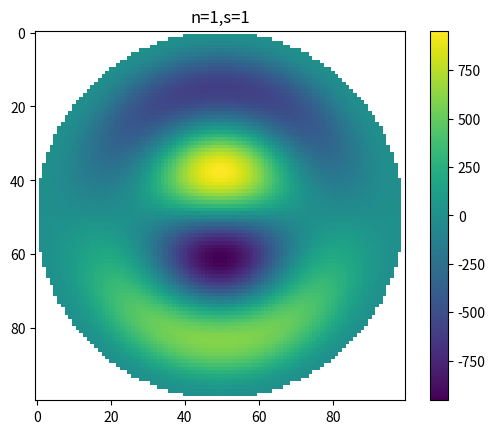

This chart was generated by the following Python code:
import numpy as np
from matplotlib import pyplot as plt
from scipy.special import jv,iv

class vibratingPlate():
    '''
        Class describing a vibrating plate
    '''
    def __init__(self,nu,E,h,rho,a):
        '''
        Initializes a plate with physical parameters
            :param nu: Poisson's ratio
            :param E: Young's modulus
            :param h: Plate thickness
            :param rho: Volume density of the plate
            :param a: Radius of the plate
        '''
        self.a=a
        self.E=E
        self.rho=rho
        self.nu=nu
        self.h=h
        self.lambsquare=np.array([[10.2168,21.26,34.88,51.04,69.6659,90.73,114.2126],
                                 [39.771, 60.82, 84.68, 111.01, 140.1079, 171.8029,206.0706],
                                 [89.104,120.08,153.81,190.30,229.5186,271.4283,316.0015]])# Values from Leissa table 2.1
                            
    def mode_frequency(self,n,s):
        '''
        Computes the frequency of a vibrational mode for a circular clamped thick plate
        
        :param n: Number of axial nodes (theta)
        :param s: Number of radial nodes (r)


        returns nu_vib: the vibration frequency of the plate in Hz
        '''
        self.D=self.E*self.h**3/(12*(1-self.nu**2))
        self.a_rho=self.rho*self.h#Converts to area density
        nu_vib=1/(2*np.pi)*self.lambsquare[n,s]/np.sqrt(self.a_rho/self.D)/self.a**2
        return nu_vib
    def Wns(self,n,s,r,theta):
        '''
            Computes the mode profile at radius r and angle theta for a mode indices n and s 
            :param n: Number of axial nodes (theta)
            :param s: Number of radial nodes (r)
            :param r: radial position (m)
            :param theta: angular position (rad)
            
            returns Wns
        '''
        k=np.sqrt(self.lambsquare[n,s])/self.a
        Wns=((-iv(n,k*self.a)/jv(n,k*self.a))*jv(n,k*r)+iv(n,k*r))*np.cos(n*theta)
        Wns=Wns*np.where(r>=self.a,np.nan,1)
        return Wns
    def mode_profile(self,n,s):
        '''
            Plots the spatial profile at maximal ampltiude of a mode
            :param n: Number of axial nodes (theta)
            :param s: Number of radial nodes (r)

        returns mode: 2D np.array of tranverse deformation
                rho: mesh of rho values
                theta: mesh of theta values
        '''
        x=np.linspace(-self.a,self.a,100)
        y=np.linspace(-self.a,self.a,100)
        xx,yy=np.meshgrid(x,y)
        rho=np.sqrt(xx**2+yy**2) 
        theta=-np.atan(yy/xx)+np.pi/2
        theta=theta+np.where(xx<=0,np.pi,0)
        plt.imshow(self.Wns(n,s,rho,theta))
        plt.colorbar()
def lambsquares(n):
        '''
            Finds the eigenvalues determining the frequencies of the plate probme (roots of eq 2.5 of Leissa) 
        '''
        fun=lambda x: jv(n,x)*iv(n+1,x)+iv(n,x)*jv(n+1,x)
        return n

if __name__=="__main__":
    #indices=['0-0','0-1','0-2','1-0','0-3']
    a=12.54e-3
    #For fused silica
    h=3e-3
    E=75e9 # GPa=10^9 kg m-1s-2, from https://www.ineos.com/globalassets/ineos-group/businesses/ineos-olefins-and-polymers-usa/products/technical-information--patents/new/ineos-typical-engineering-properties-of-hdpe.pdf
    nu=0.17 # Poisson's ratio, from  https://www.ineos.com/globalassets/ineos-group/businesses/ineos-olefins-and-polymers-usa/products/technical-information--patents/new/ineos-typical-engineering-properties-of-hdpe.pdf
    volume_density=2.2 # g per cm3
    volume_density=volume_density*1e-3/(1e-6)#convert to kg m-3 
    fused_silica_3mm=vibratingPlate(nu=nu,E=E,h=h,rho=volume_density,a=a) 
    print("Resonnance frequency is : %.2e Hz"%fused_silica_3mm.mode_frequency(0,0))
    fused_silica_3mm.mode_profile(n=1,s=1)
    plt.title('n=1,s=1')
    plt.show()
